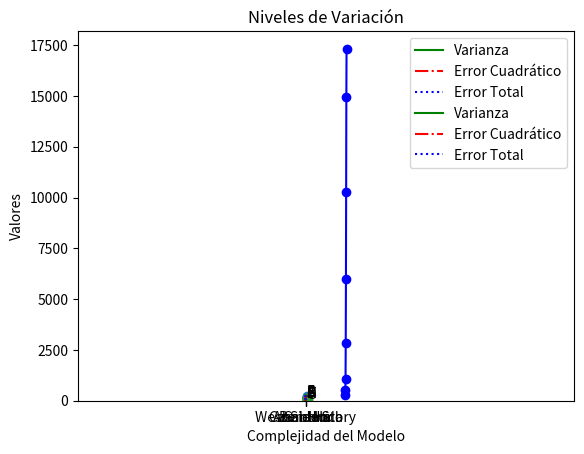

Reproduce this figure in Python. (Note: this script raises an exception after producing the figure.)
#Importación de Librerías
import matplotlib.pyplot as plt

#Definición de Valores
años = [1950, 1960, 1970, 1980, 1990, 2000, 2010, 2020]
valores = [300.2, 543.3, 1075.9, 2862.5, 5979.6, 10289.7, 14958.3, 17325.5] 

#Creación de una Gráfica de Líneas
plt.plot(años, valores, color='blue', marker='o', linestyle='solid') 

#Agregar Título y Etiquetas
plt.title("Valores Anuales")
plt.xlabel("Años")
plt.ylabel("Millones de Pesos") 
plt.show()

#Definición de Valores
pelicula = ["Annie Hall", "Ben-Hur", "Casablanca", "Gandhi", "West Side Story"] 
num_oscar = [5, 11, 3, 8, 10]

#Creación de una Gráfica de Barras
plt.bar(pelicula, num_oscar, color='green', align='center') 

#Agregar Título y Etiquetas
plt.xlabel("Películas")
plt.ylabel("Número de Premios de la Academia")
plt.title("Número de Premios por Película")
plt.show()

#Definición de Valores
varianza = [1, 2, 4, 8, 16, 32, 64, 128, 256] 
error_cu = [256, 128, 64, 32, 16, 8, 4, 2, 1]
error_to = [275, 145, 70, 35, 16, 35, 70, 145, 275] 

#Creación de la Gráfica de Líneas
plt.plot(varianza, 'g-',  label='Varianza')             # línea verde sólida
plt.plot(error_cu, 'r-.', label='Error Cuadrático')     # línea roja discontínua
plt.plot(error_to, 'b:',  label='Error Total')          # línea azul

#Agregar Título y Etiquetas
plt.legend(loc='best')
plt.xlabel("Complejidad del Modelo") 
plt.ylabel("Valores") 
plt.title("Niveles de Variación") 
plt.show()

#Definición de Valores
amigos = [ 70,  65,  72,  63,  71,  64,  60,  64,  67]
minutos = [175, 170, 205, 120, 220, 130, 105, 145, 190]
etiquetas  = ['A', 'B', 'C', 'D', 'E', 'F', 'G', 'H', 'I']

#Creación de la Gráfica de Dispersión
plt.scatter(amigos, minutos)

#Agregar Etiquetas a cada Punto
for i, etiquetas in enumerate(etiquetas):
    plt.annotate(etiquetas, (amigos[i], minutos[i]))

#Agregar Título y Etiquetas
plt.title("Minutos Diarios vs. Número de Amigos")
plt.xlabel("Número de amigos")
plt.ylabel("Minutos diarios usados en el sitio") 
plt.show()

#Definición de Valores
calif_prueba_1 = [ 99, 90, 85, 97, 80] 
calif_prueba_2 = [100, 85, 60, 90, 70]

#Creación de la Gráfica de Dispersión 1
plt.scatter(calif_prueba_1, calif_prueba_2) 
plt.title("Los Ejes no son Comparables") 
plt.xlabel("Calificaciones de la Prueba 1") 
plt.ylabel("Calificaciones de la Prueba 2")
plt.show()

#Creación de la Gráfica de Dispersión 2
plt.scatter(calif_prueba_1, calif_prueba_2) 
plt.title("Los Ejes son Comparables") 
plt.xlabel("Calificaciones de la Prueba 1") 
plt.ylabel("Calificaciones de la Prueba 2")
plt.axis('equal')
plt.show()

#Creación de la Gráfica de Líneas
plt.plot(varianza, 'g-',  label='Varianza')             # línea verde sólida
plt.plot(error_cu, 'r-.', label='Error Cuadrático')     # línea roja discontínua
plt.plot(error_to, 'b:',  label='Error Total')          # línea azul

#Agregar Título y Etiquetas
#loc='best' ubicará la leyenda en la mejor posición
plt.legend(loc='best')
plt.xlabel("Complejidad del Modelo") 
plt.ylabel("Valores") 
plt.title("Niveles de Variación") 

#Guardar el Gráfico en formato PNG 
plt.savefig('./Guardados/Grafico_PLT.png', dpi=400, transparent=True, bbox_inches='tight');
plt.show()

#Definición de los parámetros de los gráficos
plt.rcParams.update({'font.size': 12, 'figure.figsize': (10, 8)}) 

#Creación de la Gráfica de Líneas
plt.plot(varianza, 'g-',  label='Varianza')             # línea verde sólida
plt.plot(error_cu, 'r-.', label='Error Cuadrático')     # línea roja discontínua
plt.plot(error_to, 'b:',  label='Error Total')          # línea azul

#Agregar Título y Etiquetas
#loc='best' ubicará la leyenda en la mejor posición
plt.legend(loc='best')
plt.xlabel("Complejidad del Modelo") 
plt.ylabel("Valores") 
plt.title("Niveles de Variación") 
plt.show()